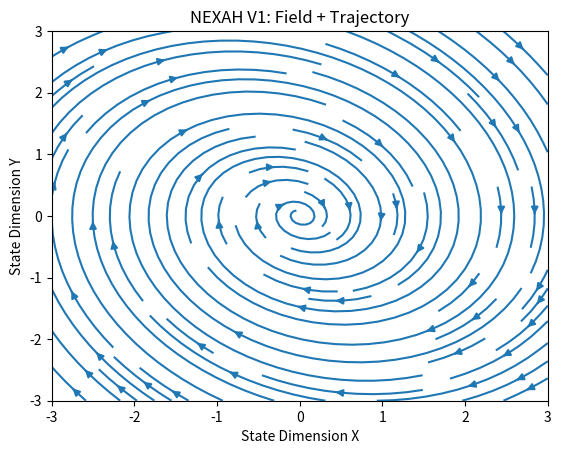

Write the Python code that produced this figure. (Note: this script raises an exception after producing the figure.)
import numpy as np
import matplotlib.pyplot as plt
from matplotlib.animation import FuncAnimation, PillowWriter

# ----------------------------
# 1. Vector field (STABLE!)
# ----------------------------
def F(x, y):
    return np.array([y, -x - 0.3*y])  # damped spiral → attractor

# ----------------------------
# 2. Grid for field
# ----------------------------
x_vals = np.linspace(-3, 3, 25)
y_vals = np.linspace(-3, 3, 25)
X, Y = np.meshgrid(x_vals, y_vals)

U = np.zeros_like(X)
V = np.zeros_like(Y)

for i in range(X.shape[0]):
    for j in range(X.shape[1]):
        vec = F(X[i, j], Y[i, j])
        U[i, j], V[i, j] = vec

# ----------------------------
# 3. Simulate trajectory
# ----------------------------
dt = 0.05
steps = 120
trajectory = []

x = np.array([-2.0, -1.5])  # Startpunkt

for _ in range(steps):
    trajectory.append(x.copy())

    dx = F(x[0], x[1])

    # simple control (push upward near center)
    if np.linalg.norm(x) < 1.2:
        u = np.array([0.0, 0.5])
    else:
        u = np.array([0.0, 0.0])

    x = x + dt * (dx + u)

trajectory = np.array(trajectory)

# ----------------------------
# 4. Animation
# ----------------------------
fig, ax = plt.subplots()

# Field
ax.streamplot(X, Y, U, V)

# Trajectory line + moving point
line, = ax.plot([], [], lw=2)
point, = ax.plot([], [], marker='o')

# Fix axes (WICHTIG!)
ax.set_xlim(-3, 3)
ax.set_ylim(-3, 3)

ax.set_title("NEXAH V1: Field + Trajectory")
ax.set_xlabel("State Dimension X")
ax.set_ylabel("State Dimension Y")

def update(frame):
    line.set_data(trajectory[:frame, 0], trajectory[:frame, 1])
    point.set_data([trajectory[frame, 0]], [trajectory[frame, 1]])
    return line, point

anim = FuncAnimation(fig, update, frames=len(trajectory), interval=60)

# ----------------------------
# 5. Save GIF (WICHTIG!)
# ----------------------------
gif_path = "FRAMEWORK/visuals/output/nexah_v1_simulation.gif"
anim.save(gif_path, writer=PillowWriter(fps=15))

print("Saved:", gif_path)
